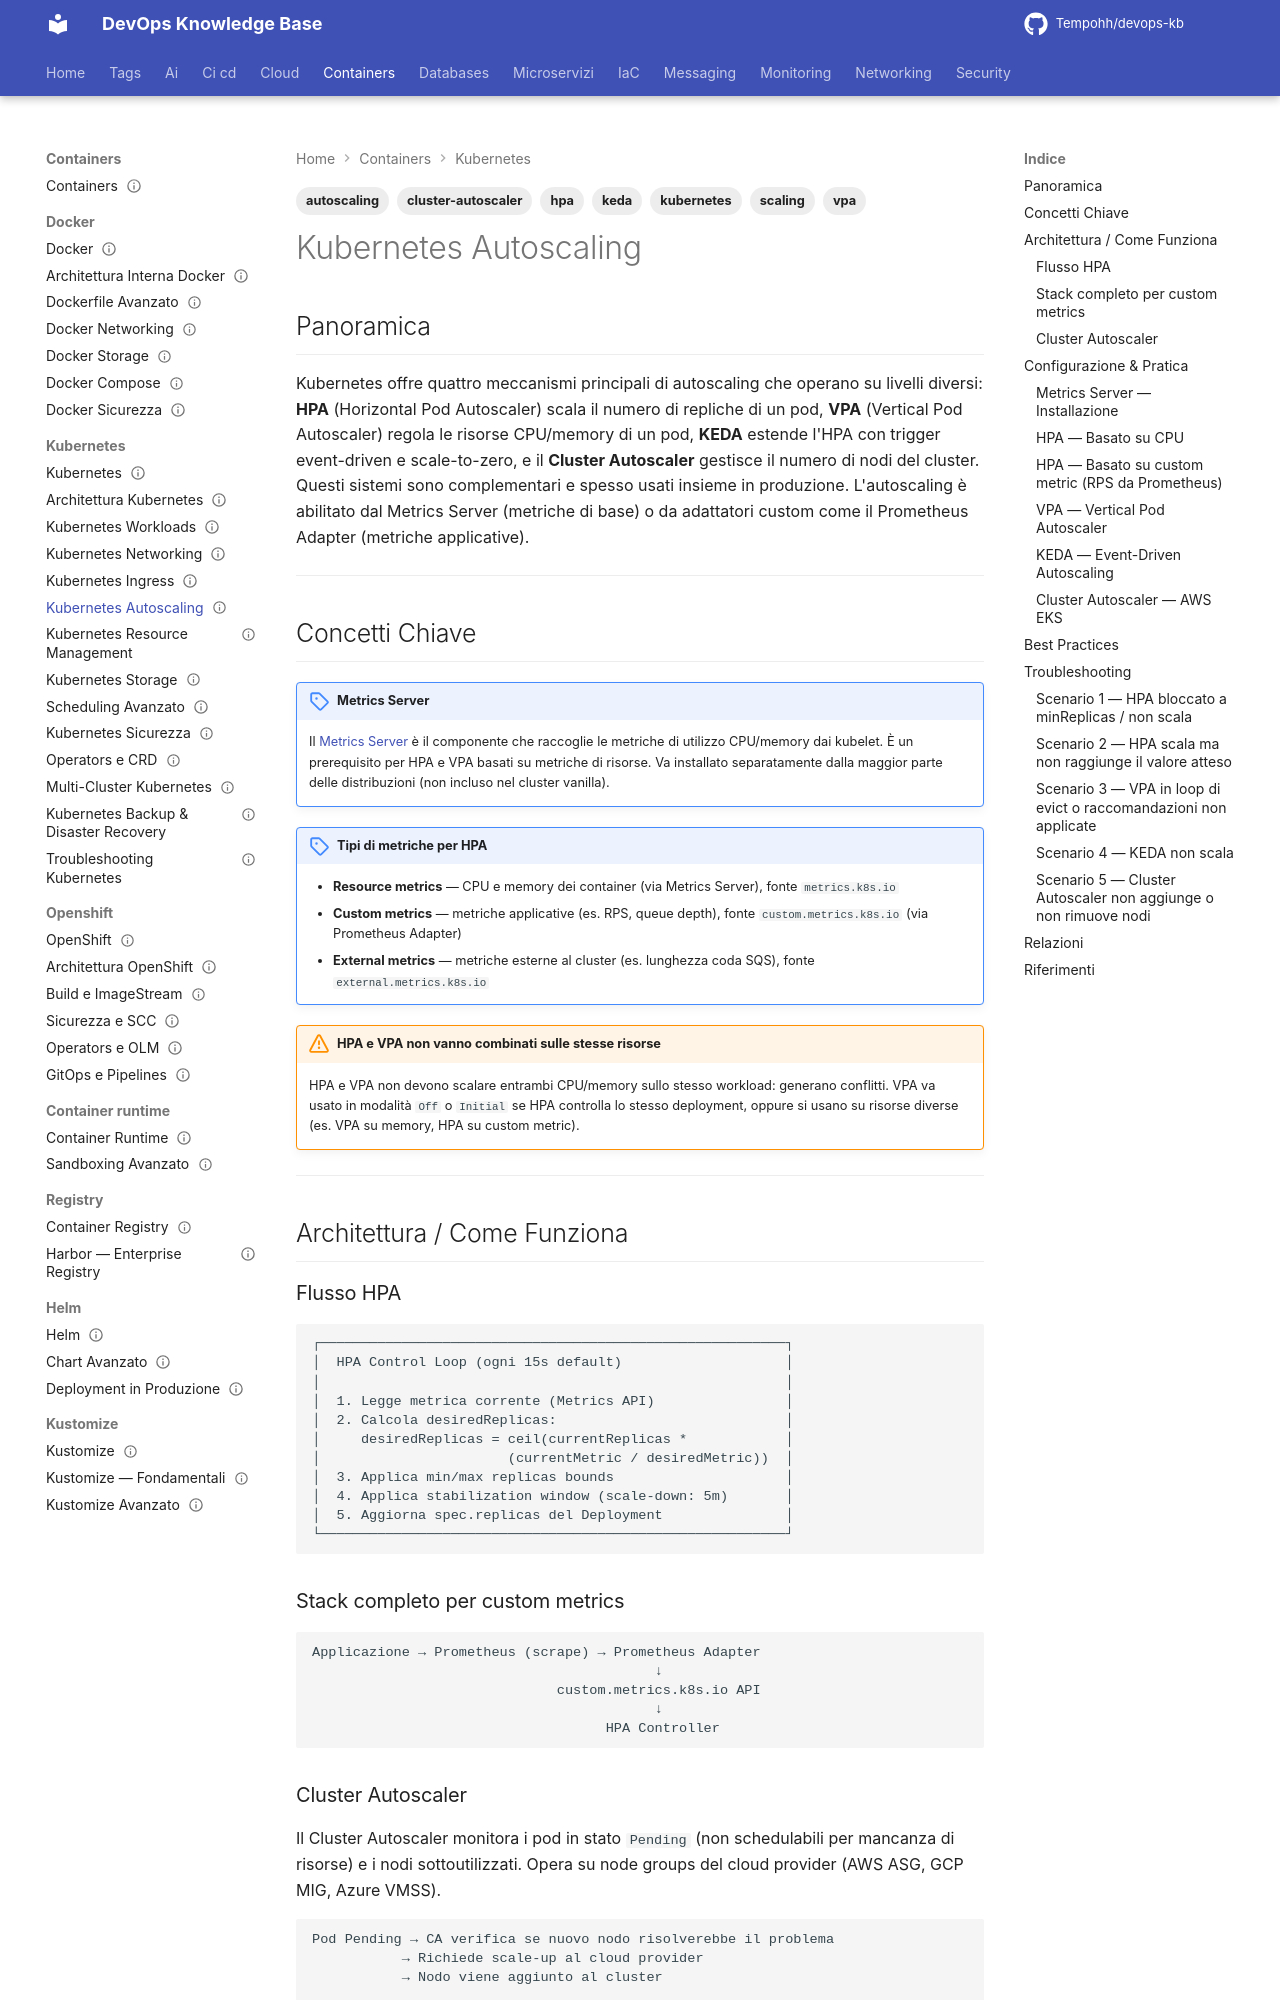

repository: Tempohh/devops-kb · page: containers/kubernetes/autoscaling/index.html · generator: mkdocs

---
title: "Kubernetes Autoscaling"
slug: autoscaling
category: containers
tags: [kubernetes, autoscaling, hpa, vpa, keda, cluster-autoscaler, scaling]
search_keywords: [horizontal pod autoscaler, vertical pod autoscaler, KEDA, cluster autoscaler, custom metrics, event-driven scaling, scale-to-zero, metrics server, prometheus adapter, resource scaling, pod scaling, node scaling, autoscaler k8s]
parent: containers/kubernetes/_index
related: [containers/kubernetes/workloads, containers/kubernetes/scheduling-avanzato, containers/kubernetes/resource-management, monitoring/tools/prometheus]
official_docs: https://kubernetes.io/docs/tasks/run-application/horizontal-pod-autoscale/
status: reviewed
difficulty: advanced
last_updated: 2026-10-04
last_verified: 2026-10-04
---

# Kubernetes Autoscaling

## Panoramica

Kubernetes offre quattro meccanismi principali di autoscaling che operano su livelli diversi: **HPA** (Horizontal Pod Autoscaler) scala il numero di repliche di un pod, **VPA** (Vertical Pod Autoscaler) regola le risorse CPU/memory di un pod, **KEDA** estende l'HPA con trigger event-driven e scale-to-zero, e il **Cluster Autoscaler** gestisce il numero di nodi del cluster. Questi sistemi sono complementari e spesso usati insieme in produzione. L'autoscaling è abilitato dal Metrics Server (metriche di base) o da adattatori custom come il Prometheus Adapter (metriche applicative).

---

## Concetti Chiave

!!! note "Metrics Server"
    Il [Metrics Server](https://github.com/kubernetes-sigs/metrics-server) è il componente che raccoglie le metriche di utilizzo CPU/memory dai kubelet. È un prerequisito per HPA e VPA basati su metriche di risorse. Va installato separatamente dalla maggior parte delle distribuzioni (non incluso nel cluster vanilla).

!!! note "Tipi di metriche per HPA"
    - **Resource metrics** — CPU e memory dei container (via Metrics Server), fonte `metrics.k8s.io`
    - **Custom metrics** — metriche applicative (es. RPS, queue depth), fonte `custom.metrics.k8s.io` (via Prometheus Adapter)
    - **External metrics** — metriche esterne al cluster (es. lunghezza coda SQS), fonte `external.metrics.k8s.io`

!!! warning "HPA e VPA non vanno combinati sulle stesse risorse"
    HPA e VPA non devono scalare entrambi CPU/memory sullo stesso workload: generano conflitti. VPA va usato in modalità `Off` o `Initial` se HPA controlla lo stesso deployment, oppure si usano su risorse diverse (es. VPA su memory, HPA su custom metric).

---

## Architettura / Come Funziona

### Flusso HPA

```
┌─────────────────────────────────────────────────────────┐
│  HPA Control Loop (ogni 15s default)                    │
│                                                         │
│  1. Legge metrica corrente (Metrics API)                │
│  2. Calcola desiredReplicas:                            │
│     desiredReplicas = ceil(currentReplicas *            │
│                       (currentMetric / desiredMetric))  │
│  3. Applica min/max replicas bounds                     │
│  4. Applica stabilization window (scale-down: 5m)       │
│  5. Aggiorna spec.replicas del Deployment               │
└─────────────────────────────────────────────────────────┘
```
